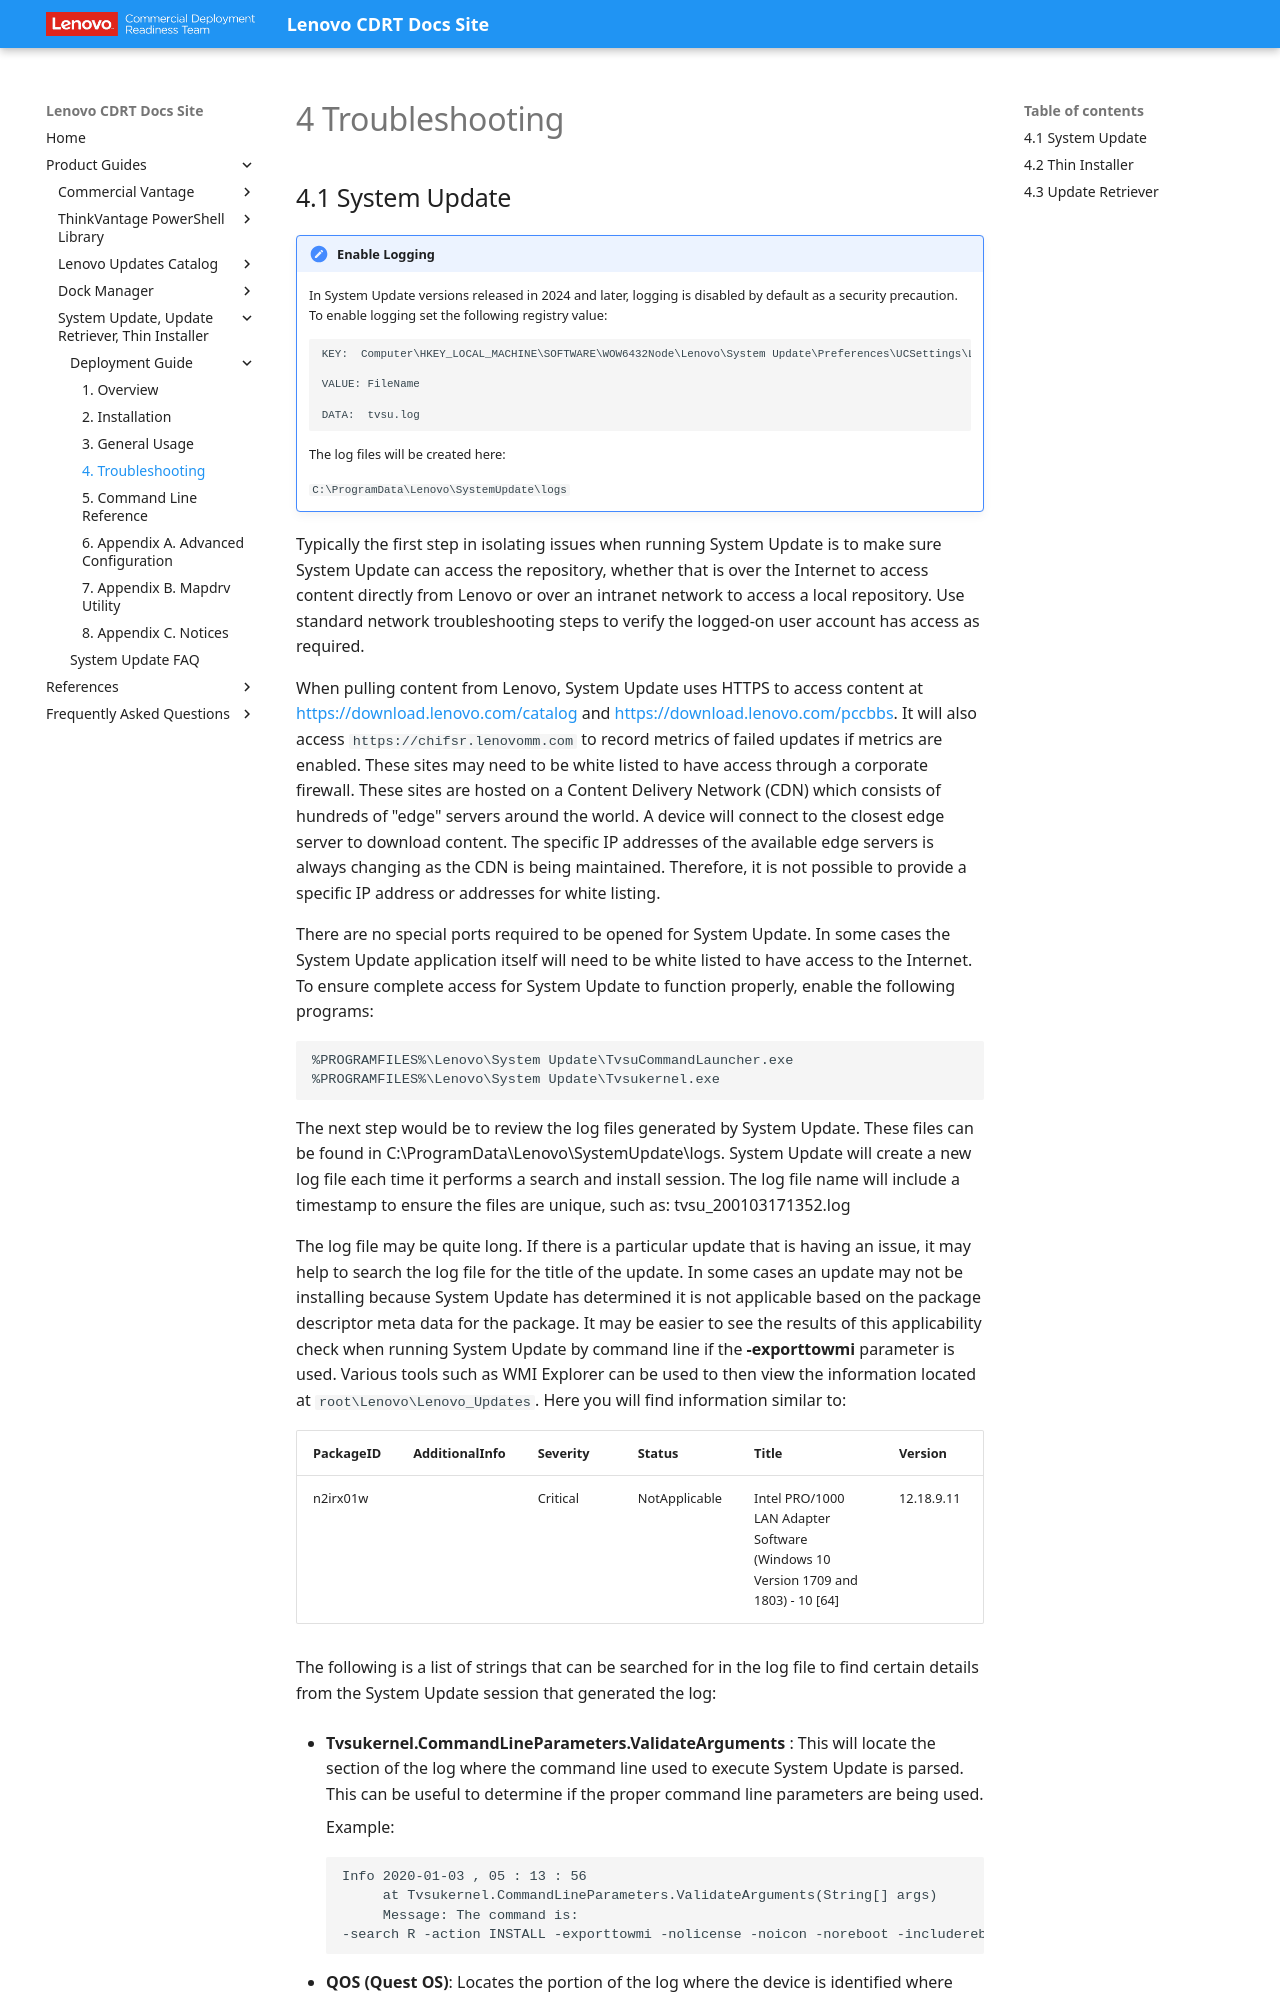

repository: CDRT/mk_docs · page: guides/sus/su_dg/su_dg_ch4/index.html · generator: mkdocs

---
title: "System Update Suite Deployment Guide: Troubleshooting"
description: Troubleshooting steps and log analysis for System Update, Thin Installer, and Update Retriever.
---

# 4 Troubleshooting
